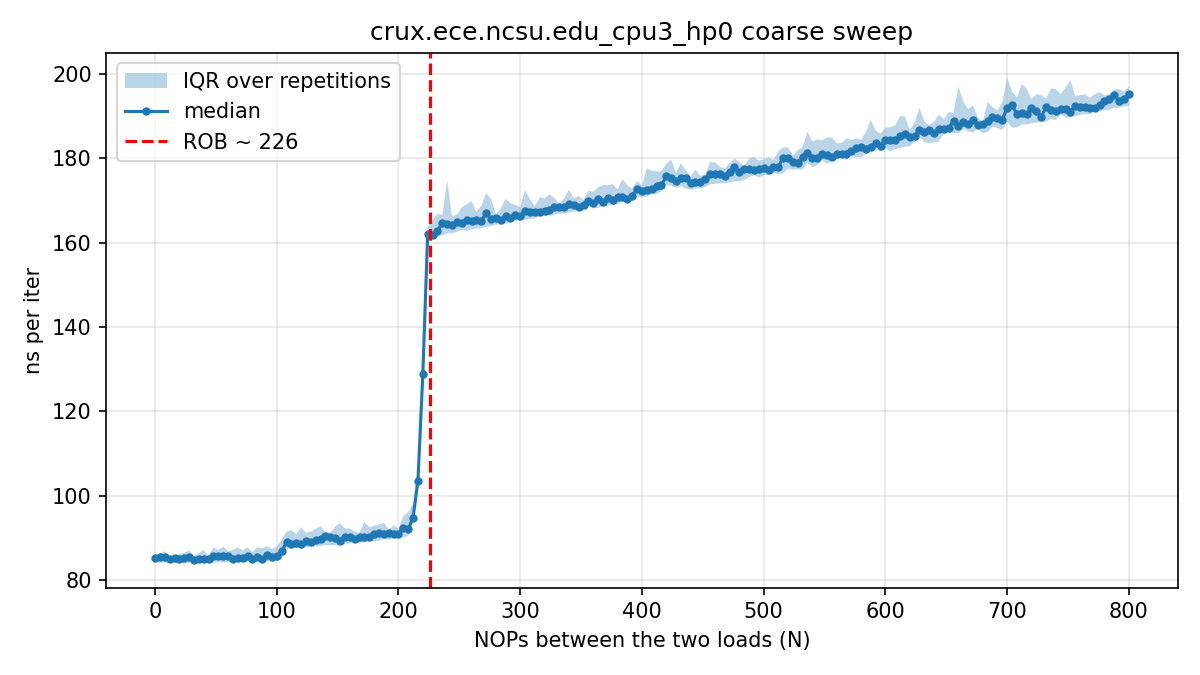

Values plotted in this chart, from the file beside it:
# core=3 buf_MiB=512 iters=20000 reps=15…
nops, rep, tsc_per_iter, ns_per_iter
0, 0, 255.6, 85.19
4, 0, 256.4, 85.49
8, 0, 255, 85.01
12, 0, 254.6, 84.88
16, 0, 257.3, 85.78
20, 0, 253.7, 84.56
24, 0, 257.6, 85.86
28, 0, 263.6, 87.89
32, 0, 253.9, 84.65
36, 0, 259.1, 86.38
40, 0, 254.8, 84.95
44, 0, 253.3, 84.44
48, 0, 258.6, 86.20
52, 0, 258.5, 86.18
56, 0, 263.9, 87.99
60, 0, 259.3, 86.44
64, 0, 254.7, 84.91
68, 0, 255.5, 85.17
72, 0, 255.5, 85.16
76, 0, 260.4, 86.82
80, 0, 261.6, 87.20
84, 0, 260.7, 86.91
88, 0, 255.2, 85.07
92, 0, 255.3, 85.12
96, 0, 255.2, 85.07
100, 0, 265.3, 88.44
104, 0, 266.3, 88.77
108, 0, 274.1, 91.38
112, 0, 265.6, 88.53
116, 0, 265.5, 88.51
120, 0, 265.9, 88.66
124, 0, 308.2, 102.7
128, 0, 313.1, 104.4
132, 0, 279, 93.01
136, 0, 278, 92.67
140, 0, 270.1, 90.04
144, 0, 272.8, 90.92
148, 0, 279.4, 93.13
152, 0, 280.4, 93.47
156, 0, 276.7, 92.25
160, 0, 268.8, 89.62
164, 0, 271.9, 90.64
168, 0, 276.9, 92.32
172, 0, 281.5, 93.84
176, 0, 282, 94.02
180, 0, 278.7, 92.90
184, 0, 280.7, 93.56
188, 0, 280.7, 93.56
192, 0, 281.1, 93.71
196, 0, 283.2, 94.41
200, 0, 288.3, 96.12
204, 0, 287.9, 95.98
208, 0, 313.1, 104.4
212, 0, 290.7, 96.91
216, 0, 320.7, 106.9
220, 0, 410.9, 137
224, 0, 505.6, 168.5
228, 0, 483.7, 161.2
232, 0, 484, 161.3
... 2,956 more rows
